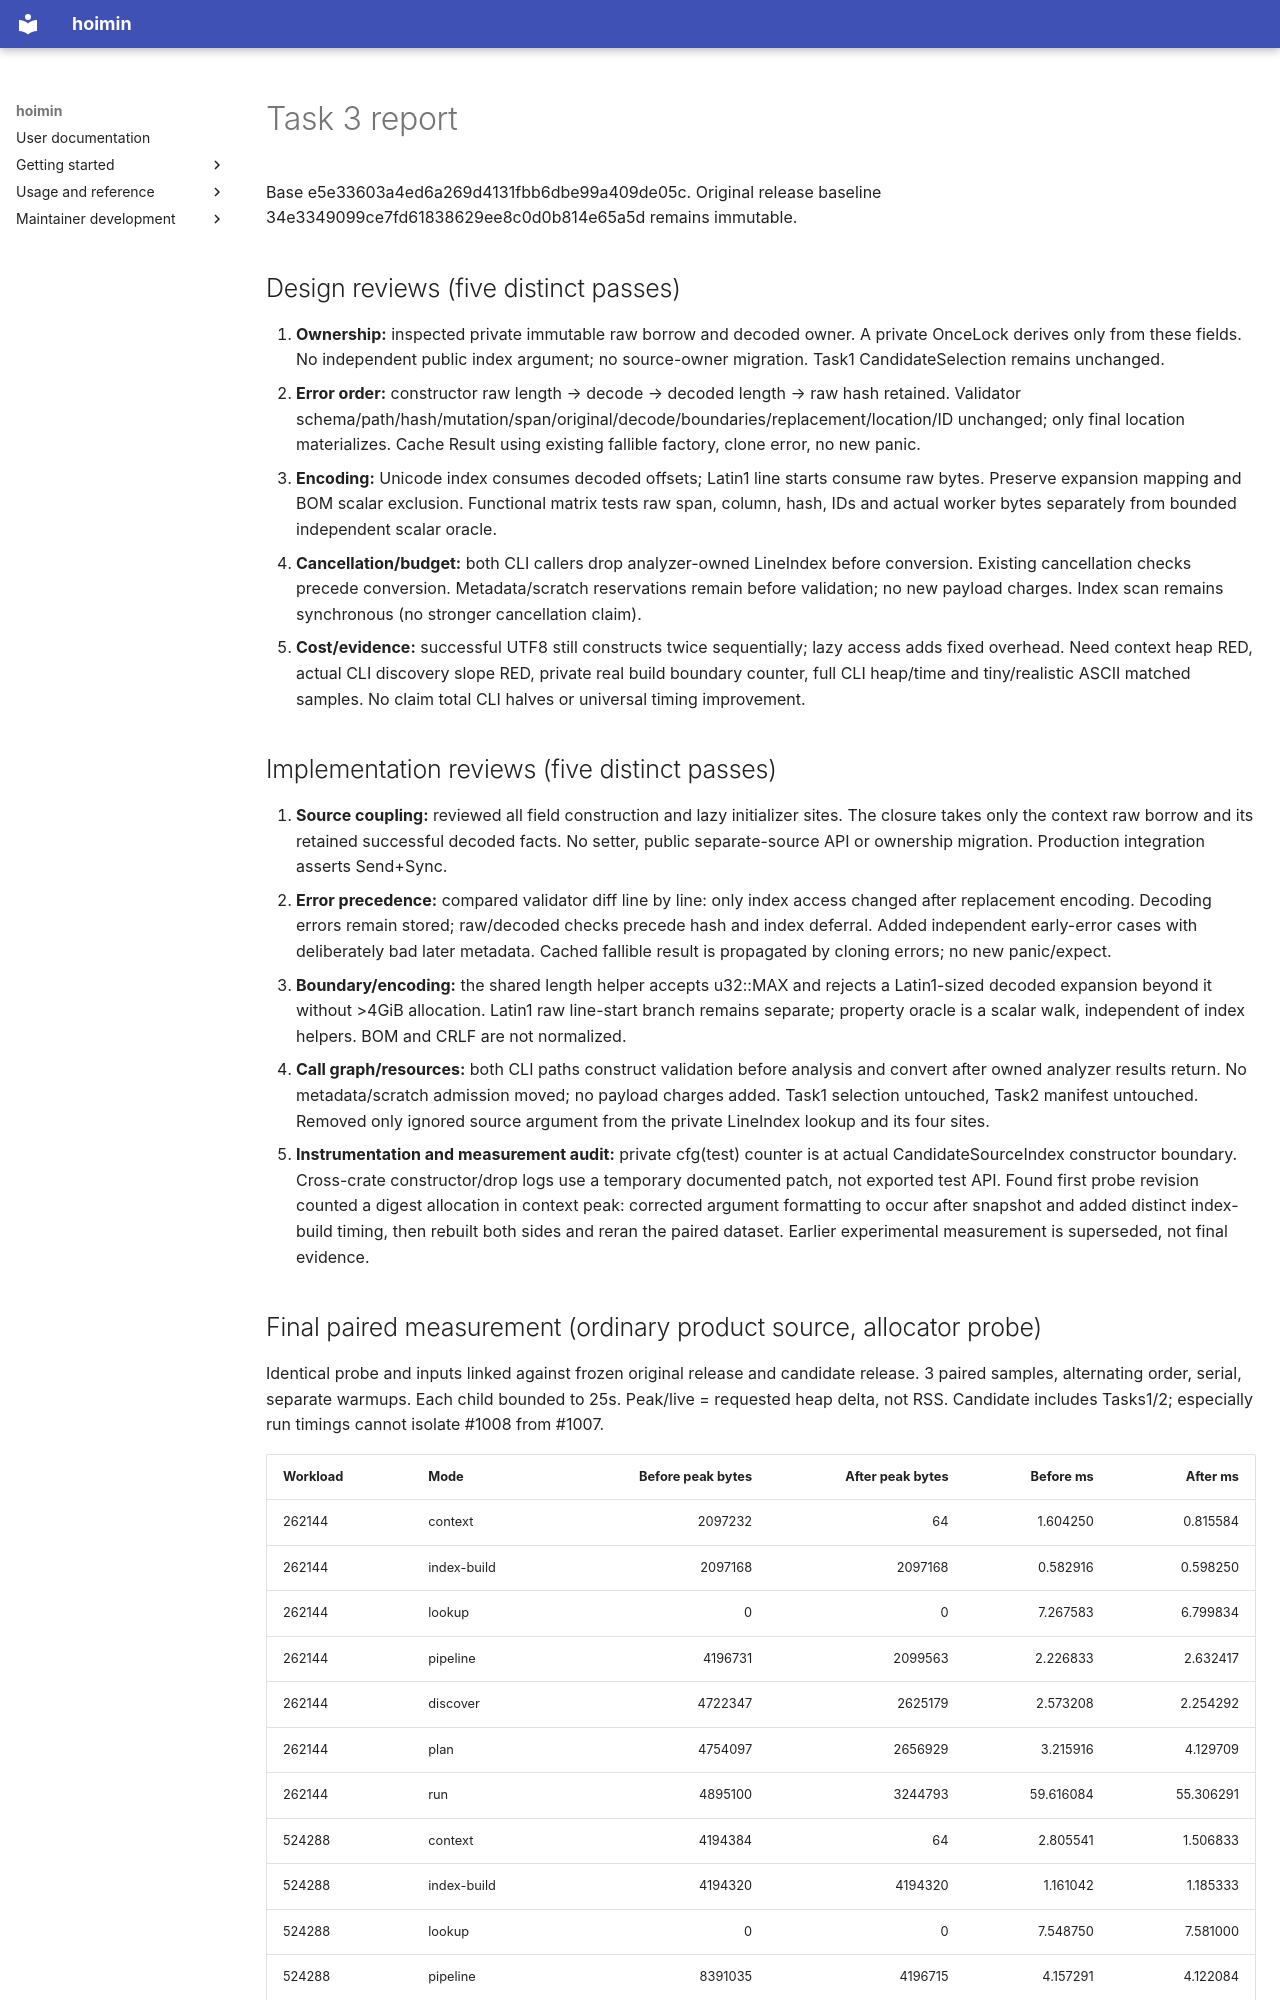

repository: HayaoSuzuki/hoimin · page: development/work/maintenance/2026-10-20-perf-three/reports/task-3-report/index.html · generator: mkdocs

# Task 3 report
Base e5e33603a4ed6a269d4131fbb6dbe99a409de05c. Original release baseline 34e3349099ce7fd61838629ee8c0d0b814e65a5d remains immutable.

## Design reviews (five distinct passes)
1. **Ownership:** inspected private immutable raw borrow and decoded owner. A private OnceLock derives only from these fields. No independent public index argument; no source-owner migration. Task1 CandidateSelection remains unchanged.
2. **Error order:** constructor raw length → decode → decoded length → raw hash retained. Validator schema/path/hash/mutation/span/original/decode/boundaries/replacement/location/ID unchanged; only final location materializes. Cache Result using existing fallible factory, clone error, no new panic.
3. **Encoding:** Unicode index consumes decoded offsets; Latin1 line starts consume raw bytes. Preserve expansion mapping and BOM scalar exclusion. Functional matrix tests raw span, column, hash, IDs and actual worker bytes separately from bounded independent scalar oracle.
4. **Cancellation/budget:** both CLI callers drop analyzer-owned LineIndex before conversion. Existing cancellation checks precede conversion. Metadata/scratch reservations remain before validation; no new payload charges. Index scan remains synchronous (no stronger cancellation claim).
5. **Cost/evidence:** successful UTF8 still constructs twice sequentially; lazy access adds fixed overhead. Need context heap RED, actual CLI discovery slope RED, private real build boundary counter, full CLI heap/time and tiny/realistic ASCII matched samples. No claim total CLI halves or universal timing improvement.

## Implementation reviews (five distinct passes)
1. **Source coupling:** reviewed all field construction and lazy initializer sites. The closure takes only the context raw borrow and its retained successful decoded facts. No setter, public separate-source API or ownership migration. Production integration asserts Send+Sync.
2. **Error precedence:** compared validator diff line by line: only index access changed after replacement encoding. Decoding errors remain stored; raw/decoded checks precede hash and index deferral. Added independent early-error cases with deliberately bad later metadata. Cached fallible result is propagated by cloning errors; no new panic/expect.
3. **Boundary/encoding:** the shared length helper accepts u32::MAX and rejects a Latin1-sized decoded expansion beyond it without >4GiB allocation. Latin1 raw line-start branch remains separate; property oracle is a scalar walk, independent of index helpers. BOM and CRLF are not normalized.
4. **Call graph/resources:** both CLI paths construct validation before analysis and convert after owned analyzer results return. No metadata/scratch admission moved; no payload charges added. Task1 selection untouched, Task2 manifest untouched. Removed only ignored source argument from the private LineIndex lookup and its four sites.
5. **Instrumentation and measurement audit:** private cfg(test) counter is at actual CandidateSourceIndex constructor boundary. Cross-crate constructor/drop logs use a temporary documented patch, not exported test API. Found first probe revision counted a digest allocation in context peak: corrected argument formatting to occur after snapshot and added distinct index-build timing, then rebuilt both sides and reran the paired dataset. Earlier experimental measurement is superseded, not final evidence.
